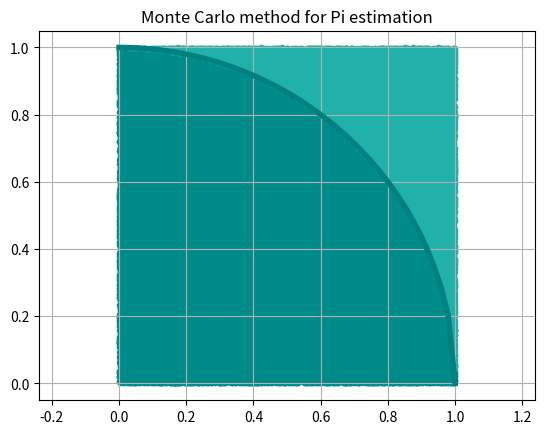

Python code for this plot:
import math
import random
import numpy as np
import matplotlib.pyplot as plt

N = 100000
M = 0
XCircle = []
YCircle = []
XSquare = []
YSquare = []

for p in range(N):
    x = random.random()
    y = random.random()
    if (x**2 + y**2 <= 1):
        M += 1
        XCircle.append(x)
        YCircle.append(y)
    else:
        XSquare.append(x)
        YSquare.append(y)

Pi = 4 * M / N
print('N=%d M=%d Pi=%.2f' % (N, M, Pi))


XLin = np.linspace(0, 1)
YLin = []
for x in XLin:
    YLin.append(math.sqrt(1 - x**2))
plt.axis('equal')
plt.grid(which='major')
plt.plot(XLin, YLin, color='Teal', linewidth='4')
plt.scatter(XCircle, YCircle, color='DarkCyan', marker='.')
plt.scatter(XSquare, YSquare, color='LightSeaGreen', marker='.')
plt.title('Monte Carlo method for Pi estimation')
plt.show()

